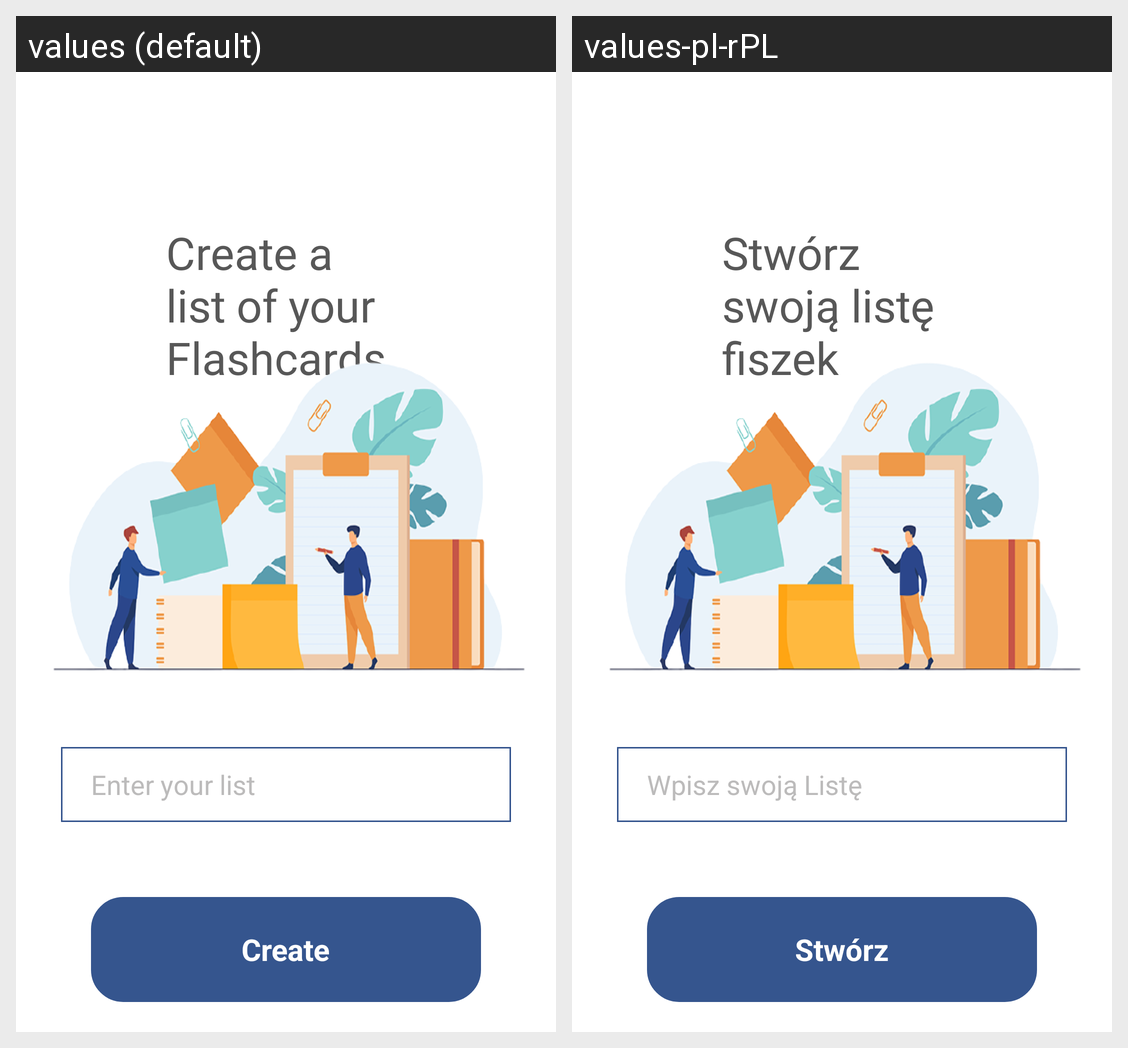

Here is an Android app screen in its default locale and in the app's own translations. Write out the translated-string differences for the strings that appear on this screen.
Android screen res/layout/activity_your_flashcards_main.xml rendered under 2 locales, left to right: values (default), values-pl-rPL. Device: Nexus 5 (rendered at 1080×1920; each locale shown at half size, 540×960, under a caption strip naming it); theme Theme.LearnWordsApp.
Strings drawn on this screen, with the default value and each locale's value (text and hints the layout hard-codes, and strings that could not be matched under every locale, appear in the picture but are not listed):

your_flashcards_title
  values: Create a list of your Flashcards
  values-pl-rPL: Stwórz swoją listę fiszek

enter_your_list
  values: Enter your list
  values-pl-rPL: Wpisz swoją Listę

create
  values: Create
  values-pl-rPL: Stwórz
